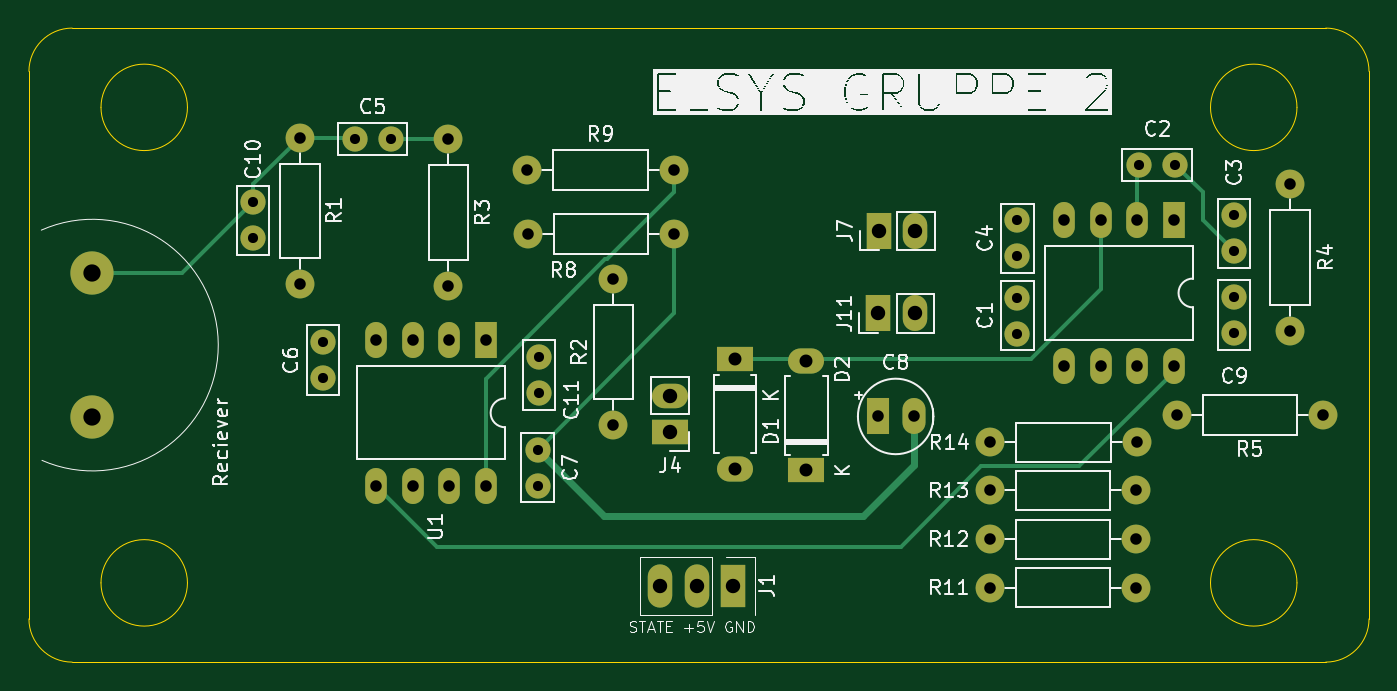
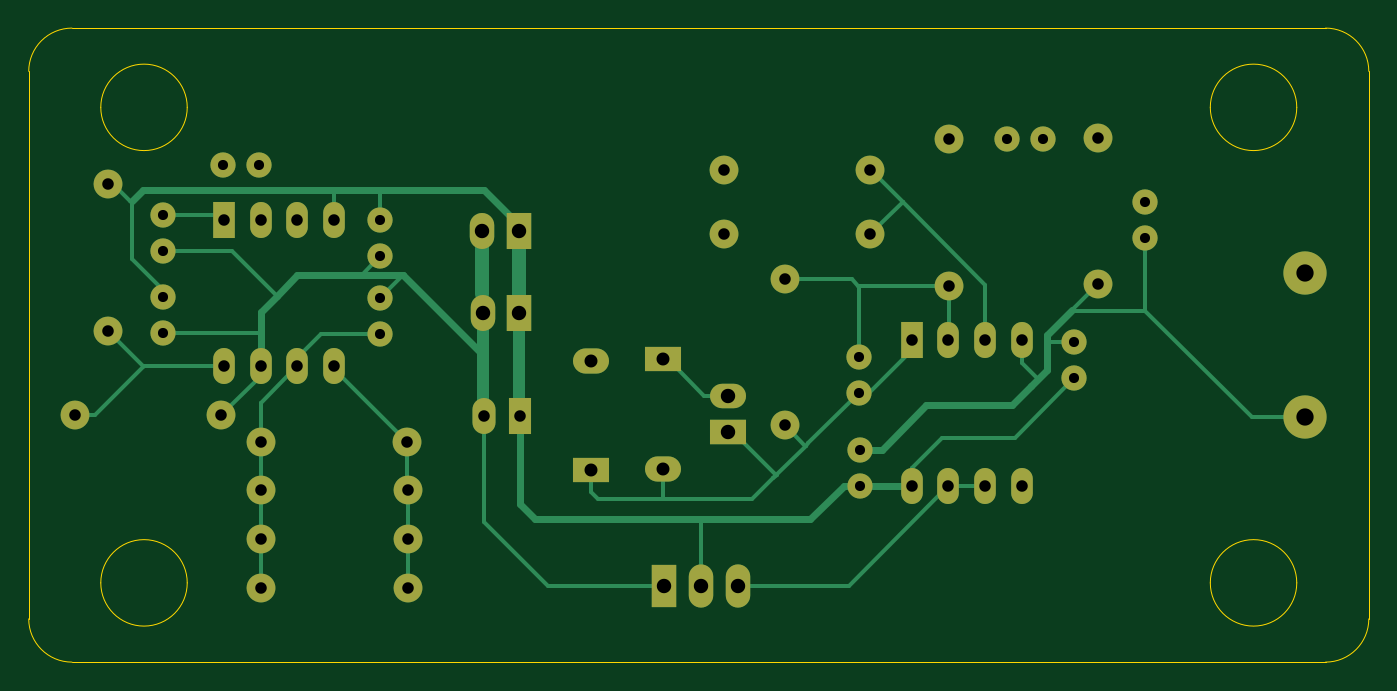
Circuit board: 11 layer files. Board 93.0 x 44.0 mm.
- bottom_copper: project git rev-B_Cu.gbl (15598 bytes)
- bottom_mask: project git rev-B_Mask.gbs (3456 bytes)
- paste: project git rev-B_Paste.gbp (458 bytes)
- bottom_silk: project git rev-B_Silkscreen.gbo (3466 bytes)
- outline: project git rev-Edge_Cuts.gm1 (1610 bytes)
- top_copper: project git rev-F_Cu.gtl (8729 bytes)
- top_mask: project git rev-F_Mask.gts (3456 bytes)
- paste: project git rev-F_Paste.gtp (458 bytes)
- top_silk: project git rev-F_Silkscreen.gto (74546 bytes)
- drill: project git rev-NPTH.drl (269 bytes)
- drill: project git rev-PTH.drl (1673 bytes)

=== bottom_copper: project git rev-B_Cu.gbl (15598 bytes, source omitted) ===
=== bottom_mask: project git rev-B_Mask.gbs ===
%TF.GenerationSoftware,KiCad,Pcbnew,9.0.0*%
%TF.CreationDate,2025-03-10T10:12:29+01:00*%
%TF.ProjectId,project git rev,70726f6a-6563-4742-9067-697420726576,rev?*%
%TF.SameCoordinates,Original*%
%TF.FileFunction,Soldermask,Bot*%
%TF.FilePolarity,Negative*%
%FSLAX46Y46*%
G04 Gerber Fmt 4.6, Leading zero omitted, Abs format (unit mm)*
G04 Created by KiCad (PCBNEW 9.0.0) date 2025-03-10 10:12:29*
%MOMM*%
%LPD*%
G01*
G04 APERTURE LIST*
%ADD10O,1.700000X3.000000*%
%ADD11R,1.700000X3.000000*%
%ADD12C,2.000000*%
%ADD13C,1.750000*%
%ADD14R,2.500000X1.750000*%
%ADD15O,2.500000X1.750000*%
%ADD16R,1.700000X2.500000*%
%ADD17O,1.700000X2.500000*%
%ADD18R,2.500000X1.700000*%
%ADD19O,2.500000X1.700000*%
%ADD20C,3.000000*%
%ADD21R,1.500000X2.500000*%
%ADD22O,1.500000X2.500000*%
%ADD23R,1.600000X2.500000*%
%ADD24O,1.600000X2.500000*%
G04 APERTURE END LIST*
D10*
%TO.C,J1*%
X154810000Y-115200000D03*
X157350000Y-115200000D03*
D11*
X159890000Y-115200000D03*
%TD*%
D12*
%TO.C,R5*%
X200800000Y-103350000D03*
X190640000Y-103350000D03*
%TD*%
D13*
%TO.C,C11*%
X146400000Y-99300000D03*
X146400000Y-101800000D03*
%TD*%
%TO.C,C9*%
X194650000Y-95150000D03*
X194650000Y-97650000D03*
%TD*%
%TO.C,C3*%
X194650000Y-92000000D03*
X194650000Y-89500000D03*
%TD*%
%TO.C,C2*%
X190550000Y-86000000D03*
X188050000Y-86000000D03*
%TD*%
D12*
%TO.C,R13*%
X187850000Y-108580000D03*
X177690000Y-108580000D03*
%TD*%
%TO.C,R1*%
X129800000Y-84100000D03*
X129800000Y-94260000D03*
%TD*%
%TO.C,R2*%
X151550000Y-104050000D03*
X151550000Y-93890000D03*
%TD*%
D14*
%TO.C,D2*%
X164950000Y-107200000D03*
D15*
X164950000Y-99580000D03*
%TD*%
D13*
%TO.C,C10*%
X126550000Y-91100000D03*
X126550000Y-88600000D03*
%TD*%
D16*
%TO.C,J7*%
X169975000Y-90575000D03*
D17*
X172515000Y-90575000D03*
%TD*%
D12*
%TO.C,R3*%
X140100000Y-84220000D03*
X140100000Y-94380000D03*
%TD*%
%TO.C,R14*%
X187880000Y-105250000D03*
X177720000Y-105250000D03*
%TD*%
D13*
%TO.C,C4*%
X179600000Y-92350000D03*
X179600000Y-89850000D03*
%TD*%
D16*
%TO.C,J11*%
X169950000Y-96300000D03*
D17*
X172490000Y-96300000D03*
%TD*%
D13*
%TO.C,C6*%
X131425000Y-100800000D03*
X131425000Y-98300000D03*
%TD*%
%TO.C,C5*%
X133600000Y-84200000D03*
X136100000Y-84200000D03*
%TD*%
D18*
%TO.C,J4*%
X155500000Y-104550000D03*
D19*
X155500000Y-102010000D03*
%TD*%
D13*
%TO.C,C1*%
X179600000Y-97700000D03*
X179600000Y-95200000D03*
%TD*%
D12*
%TO.C,R8*%
X145600000Y-90800000D03*
X155760000Y-90800000D03*
%TD*%
D20*
%TO.C,MK1*%
X115407163Y-103500000D03*
X115407163Y-93500000D03*
%TD*%
D21*
%TO.C,LM567CN1*%
X190450000Y-89800000D03*
D22*
X187910000Y-89800000D03*
X185370000Y-89800000D03*
X182830000Y-89800000D03*
X182830000Y-99960000D03*
X185370000Y-99960000D03*
X187910000Y-99960000D03*
X190450000Y-99960000D03*
%TD*%
D14*
%TO.C,D1*%
X160000000Y-99490000D03*
D15*
X160000000Y-107110000D03*
%TD*%
D21*
%TO.C,U1*%
X142710000Y-98120000D03*
D22*
X140170000Y-98120000D03*
X137630000Y-98120000D03*
X135090000Y-98120000D03*
X135090000Y-108280000D03*
X137630000Y-108280000D03*
X140170000Y-108280000D03*
X142710000Y-108280000D03*
%TD*%
D12*
%TO.C,R4*%
X198500000Y-97500000D03*
X198500000Y-87340000D03*
%TD*%
%TO.C,R12*%
X187850000Y-111980000D03*
X177690000Y-111980000D03*
%TD*%
%TO.C,R11*%
X187850000Y-115330000D03*
X177690000Y-115330000D03*
%TD*%
D13*
%TO.C,C7*%
X146300000Y-105750000D03*
X146300000Y-108250000D03*
%TD*%
D23*
%TO.C,C8*%
X169900000Y-103450000D03*
D24*
X172400000Y-103450000D03*
%TD*%
D12*
%TO.C,R9*%
X155750000Y-86350000D03*
X145590000Y-86350000D03*
%TD*%
M02*

=== paste: project git rev-B_Paste.gbp ===
%TF.GenerationSoftware,KiCad,Pcbnew,9.0.0*%
%TF.CreationDate,2025-03-10T10:12:29+01:00*%
%TF.ProjectId,project git rev,70726f6a-6563-4742-9067-697420726576,rev?*%
%TF.SameCoordinates,Original*%
%TF.FileFunction,Paste,Bot*%
%TF.FilePolarity,Positive*%
%FSLAX46Y46*%
G04 Gerber Fmt 4.6, Leading zero omitted, Abs format (unit mm)*
G04 Created by KiCad (PCBNEW 9.0.0) date 2025-03-10 10:12:29*
%MOMM*%
%LPD*%
G01*
G04 APERTURE LIST*
G04 APERTURE END LIST*
M02*

=== bottom_silk: project git rev-B_Silkscreen.gbo ===
%TF.GenerationSoftware,KiCad,Pcbnew,9.0.0*%
%TF.CreationDate,2025-03-10T10:12:29+01:00*%
%TF.ProjectId,project git rev,70726f6a-6563-4742-9067-697420726576,rev?*%
%TF.SameCoordinates,Original*%
%TF.FileFunction,Legend,Bot*%
%TF.FilePolarity,Positive*%
%FSLAX46Y46*%
G04 Gerber Fmt 4.6, Leading zero omitted, Abs format (unit mm)*
G04 Created by KiCad (PCBNEW 9.0.0) date 2025-03-10 10:12:29*
%MOMM*%
%LPD*%
G01*
G04 APERTURE LIST*
%ADD10O,1.700000X3.000000*%
%ADD11R,1.700000X3.000000*%
%ADD12C,2.000000*%
%ADD13C,1.750000*%
%ADD14R,2.500000X1.750000*%
%ADD15O,2.500000X1.750000*%
%ADD16R,1.700000X2.500000*%
%ADD17O,1.700000X2.500000*%
%ADD18R,2.500000X1.700000*%
%ADD19O,2.500000X1.700000*%
%ADD20C,3.000000*%
%ADD21R,1.500000X2.500000*%
%ADD22O,1.500000X2.500000*%
%ADD23R,1.600000X2.500000*%
%ADD24O,1.600000X2.500000*%
G04 APERTURE END LIST*
%LPC*%
D10*
%TO.C,J1*%
X154810000Y-115200000D03*
X157350000Y-115200000D03*
D11*
X159890000Y-115200000D03*
%TD*%
D12*
%TO.C,R5*%
X200800000Y-103350000D03*
X190640000Y-103350000D03*
%TD*%
D13*
%TO.C,C11*%
X146400000Y-99300000D03*
X146400000Y-101800000D03*
%TD*%
%TO.C,C9*%
X194650000Y-95150000D03*
X194650000Y-97650000D03*
%TD*%
%TO.C,C3*%
X194650000Y-92000000D03*
X194650000Y-89500000D03*
%TD*%
%TO.C,C2*%
X190550000Y-86000000D03*
X188050000Y-86000000D03*
%TD*%
D12*
%TO.C,R13*%
X187850000Y-108580000D03*
X177690000Y-108580000D03*
%TD*%
%TO.C,R1*%
X129800000Y-84100000D03*
X129800000Y-94260000D03*
%TD*%
%TO.C,R2*%
X151550000Y-104050000D03*
X151550000Y-93890000D03*
%TD*%
D14*
%TO.C,D2*%
X164950000Y-107200000D03*
D15*
X164950000Y-99580000D03*
%TD*%
D13*
%TO.C,C10*%
X126550000Y-91100000D03*
X126550000Y-88600000D03*
%TD*%
D16*
%TO.C,J7*%
X169975000Y-90575000D03*
D17*
X172515000Y-90575000D03*
%TD*%
D12*
%TO.C,R3*%
X140100000Y-84220000D03*
X140100000Y-94380000D03*
%TD*%
%TO.C,R14*%
X187880000Y-105250000D03*
X177720000Y-105250000D03*
%TD*%
D13*
%TO.C,C4*%
X179600000Y-92350000D03*
X179600000Y-89850000D03*
%TD*%
D16*
%TO.C,J11*%
X169950000Y-96300000D03*
D17*
X172490000Y-96300000D03*
%TD*%
D13*
%TO.C,C6*%
X131425000Y-100800000D03*
X131425000Y-98300000D03*
%TD*%
%TO.C,C5*%
X133600000Y-84200000D03*
X136100000Y-84200000D03*
%TD*%
D18*
%TO.C,J4*%
X155500000Y-104550000D03*
D19*
X155500000Y-102010000D03*
%TD*%
D13*
%TO.C,C1*%
X179600000Y-97700000D03*
X179600000Y-95200000D03*
%TD*%
D12*
%TO.C,R8*%
X145600000Y-90800000D03*
X155760000Y-90800000D03*
%TD*%
D20*
%TO.C,MK1*%
X115407163Y-103500000D03*
X115407163Y-93500000D03*
%TD*%
D21*
%TO.C,LM567CN1*%
X190450000Y-89800000D03*
D22*
X187910000Y-89800000D03*
X185370000Y-89800000D03*
X182830000Y-89800000D03*
X182830000Y-99960000D03*
X185370000Y-99960000D03*
X187910000Y-99960000D03*
X190450000Y-99960000D03*
%TD*%
D14*
%TO.C,D1*%
X160000000Y-99490000D03*
D15*
X160000000Y-107110000D03*
%TD*%
D21*
%TO.C,U1*%
X142710000Y-98120000D03*
D22*
X140170000Y-98120000D03*
X137630000Y-98120000D03*
X135090000Y-98120000D03*
X135090000Y-108280000D03*
X137630000Y-108280000D03*
X140170000Y-108280000D03*
X142710000Y-108280000D03*
%TD*%
D12*
%TO.C,R4*%
X198500000Y-97500000D03*
X198500000Y-87340000D03*
%TD*%
%TO.C,R12*%
X187850000Y-111980000D03*
X177690000Y-111980000D03*
%TD*%
%TO.C,R11*%
X187850000Y-115330000D03*
X177690000Y-115330000D03*
%TD*%
D13*
%TO.C,C7*%
X146300000Y-105750000D03*
X146300000Y-108250000D03*
%TD*%
D23*
%TO.C,C8*%
X169900000Y-103450000D03*
D24*
X172400000Y-103450000D03*
%TD*%
D12*
%TO.C,R9*%
X155750000Y-86350000D03*
X145590000Y-86350000D03*
%TD*%
%LPD*%
M02*

=== outline: project git rev-Edge_Cuts.gm1 ===
%TF.GenerationSoftware,KiCad,Pcbnew,9.0.0*%
%TF.CreationDate,2025-03-10T10:12:29+01:00*%
%TF.ProjectId,project git rev,70726f6a-6563-4742-9067-697420726576,rev?*%
%TF.SameCoordinates,Original*%
%TF.FileFunction,Profile,NP*%
%FSLAX46Y46*%
G04 Gerber Fmt 4.6, Leading zero omitted, Abs format (unit mm)*
G04 Created by KiCad (PCBNEW 9.0.0) date 2025-03-10 10:12:29*
%MOMM*%
%LPD*%
G01*
G04 APERTURE LIST*
%TA.AperFunction,Profile*%
%ADD10C,0.050000*%
%TD*%
G04 APERTURE END LIST*
D10*
X201000000Y-76500000D02*
X114000000Y-76500000D01*
X201000000Y-76500000D02*
G75*
G02*
X204000000Y-79500000I0J-3000000D01*
G01*
X199000000Y-115000000D02*
G75*
G02*
X193000000Y-115000000I-3000000J0D01*
G01*
X193000000Y-115000000D02*
G75*
G02*
X199000000Y-115000000I3000000J0D01*
G01*
X114000000Y-120500000D02*
G75*
G02*
X111000000Y-117500000I0J3000000D01*
G01*
X204000000Y-117500000D02*
X204000000Y-79500000D01*
X199000000Y-82000000D02*
G75*
G02*
X193000000Y-82000000I-3000000J0D01*
G01*
X193000000Y-82000000D02*
G75*
G02*
X199000000Y-82000000I3000000J0D01*
G01*
X111000000Y-79500000D02*
X111000000Y-117500000D01*
X114000000Y-120500000D02*
X201000000Y-120500000D01*
X204000000Y-117500000D02*
G75*
G02*
X201000000Y-120500000I-3000000J0D01*
G01*
X122000000Y-115000000D02*
G75*
G02*
X116000000Y-115000000I-3000000J0D01*
G01*
X116000000Y-115000000D02*
G75*
G02*
X122000000Y-115000000I3000000J0D01*
G01*
X122000000Y-82000000D02*
G75*
G02*
X116000000Y-82000000I-3000000J0D01*
G01*
X116000000Y-82000000D02*
G75*
G02*
X122000000Y-82000000I3000000J0D01*
G01*
X111000000Y-79500000D02*
G75*
G02*
X114000000Y-76500000I3000000J0D01*
G01*
M02*

=== top_copper: project git rev-F_Cu.gtl (8729 bytes, source omitted) ===
=== top_mask: project git rev-F_Mask.gts ===
%TF.GenerationSoftware,KiCad,Pcbnew,9.0.0*%
%TF.CreationDate,2025-03-10T10:12:29+01:00*%
%TF.ProjectId,project git rev,70726f6a-6563-4742-9067-697420726576,rev?*%
%TF.SameCoordinates,Original*%
%TF.FileFunction,Soldermask,Top*%
%TF.FilePolarity,Negative*%
%FSLAX46Y46*%
G04 Gerber Fmt 4.6, Leading zero omitted, Abs format (unit mm)*
G04 Created by KiCad (PCBNEW 9.0.0) date 2025-03-10 10:12:29*
%MOMM*%
%LPD*%
G01*
G04 APERTURE LIST*
%ADD10O,1.700000X3.000000*%
%ADD11R,1.700000X3.000000*%
%ADD12C,2.000000*%
%ADD13C,1.750000*%
%ADD14R,2.500000X1.750000*%
%ADD15O,2.500000X1.750000*%
%ADD16R,1.700000X2.500000*%
%ADD17O,1.700000X2.500000*%
%ADD18R,2.500000X1.700000*%
%ADD19O,2.500000X1.700000*%
%ADD20C,3.000000*%
%ADD21R,1.500000X2.500000*%
%ADD22O,1.500000X2.500000*%
%ADD23R,1.600000X2.500000*%
%ADD24O,1.600000X2.500000*%
G04 APERTURE END LIST*
D10*
%TO.C,J1*%
X154810000Y-115200000D03*
X157350000Y-115200000D03*
D11*
X159890000Y-115200000D03*
%TD*%
D12*
%TO.C,R5*%
X200800000Y-103350000D03*
X190640000Y-103350000D03*
%TD*%
D13*
%TO.C,C11*%
X146400000Y-99300000D03*
X146400000Y-101800000D03*
%TD*%
%TO.C,C9*%
X194650000Y-95150000D03*
X194650000Y-97650000D03*
%TD*%
%TO.C,C3*%
X194650000Y-92000000D03*
X194650000Y-89500000D03*
%TD*%
%TO.C,C2*%
X190550000Y-86000000D03*
X188050000Y-86000000D03*
%TD*%
D12*
%TO.C,R13*%
X187850000Y-108580000D03*
X177690000Y-108580000D03*
%TD*%
%TO.C,R1*%
X129800000Y-84100000D03*
X129800000Y-94260000D03*
%TD*%
%TO.C,R2*%
X151550000Y-104050000D03*
X151550000Y-93890000D03*
%TD*%
D14*
%TO.C,D2*%
X164950000Y-107200000D03*
D15*
X164950000Y-99580000D03*
%TD*%
D13*
%TO.C,C10*%
X126550000Y-91100000D03*
X126550000Y-88600000D03*
%TD*%
D16*
%TO.C,J7*%
X169975000Y-90575000D03*
D17*
X172515000Y-90575000D03*
%TD*%
D12*
%TO.C,R3*%
X140100000Y-84220000D03*
X140100000Y-94380000D03*
%TD*%
%TO.C,R14*%
X187880000Y-105250000D03*
X177720000Y-105250000D03*
%TD*%
D13*
%TO.C,C4*%
X179600000Y-92350000D03*
X179600000Y-89850000D03*
%TD*%
D16*
%TO.C,J11*%
X169950000Y-96300000D03*
D17*
X172490000Y-96300000D03*
%TD*%
D13*
%TO.C,C6*%
X131425000Y-100800000D03*
X131425000Y-98300000D03*
%TD*%
%TO.C,C5*%
X133600000Y-84200000D03*
X136100000Y-84200000D03*
%TD*%
D18*
%TO.C,J4*%
X155500000Y-104550000D03*
D19*
X155500000Y-102010000D03*
%TD*%
D13*
%TO.C,C1*%
X179600000Y-97700000D03*
X179600000Y-95200000D03*
%TD*%
D12*
%TO.C,R8*%
X145600000Y-90800000D03*
X155760000Y-90800000D03*
%TD*%
D20*
%TO.C,MK1*%
X115407163Y-103500000D03*
X115407163Y-93500000D03*
%TD*%
D21*
%TO.C,LM567CN1*%
X190450000Y-89800000D03*
D22*
X187910000Y-89800000D03*
X185370000Y-89800000D03*
X182830000Y-89800000D03*
X182830000Y-99960000D03*
X185370000Y-99960000D03*
X187910000Y-99960000D03*
X190450000Y-99960000D03*
%TD*%
D14*
%TO.C,D1*%
X160000000Y-99490000D03*
D15*
X160000000Y-107110000D03*
%TD*%
D21*
%TO.C,U1*%
X142710000Y-98120000D03*
D22*
X140170000Y-98120000D03*
X137630000Y-98120000D03*
X135090000Y-98120000D03*
X135090000Y-108280000D03*
X137630000Y-108280000D03*
X140170000Y-108280000D03*
X142710000Y-108280000D03*
%TD*%
D12*
%TO.C,R4*%
X198500000Y-97500000D03*
X198500000Y-87340000D03*
%TD*%
%TO.C,R12*%
X187850000Y-111980000D03*
X177690000Y-111980000D03*
%TD*%
%TO.C,R11*%
X187850000Y-115330000D03*
X177690000Y-115330000D03*
%TD*%
D13*
%TO.C,C7*%
X146300000Y-105750000D03*
X146300000Y-108250000D03*
%TD*%
D23*
%TO.C,C8*%
X169900000Y-103450000D03*
D24*
X172400000Y-103450000D03*
%TD*%
D12*
%TO.C,R9*%
X155750000Y-86350000D03*
X145590000Y-86350000D03*
%TD*%
M02*

=== paste: project git rev-F_Paste.gtp ===
%TF.GenerationSoftware,KiCad,Pcbnew,9.0.0*%
%TF.CreationDate,2025-03-10T10:12:29+01:00*%
%TF.ProjectId,project git rev,70726f6a-6563-4742-9067-697420726576,rev?*%
%TF.SameCoordinates,Original*%
%TF.FileFunction,Paste,Top*%
%TF.FilePolarity,Positive*%
%FSLAX46Y46*%
G04 Gerber Fmt 4.6, Leading zero omitted, Abs format (unit mm)*
G04 Created by KiCad (PCBNEW 9.0.0) date 2025-03-10 10:12:29*
%MOMM*%
%LPD*%
G01*
G04 APERTURE LIST*
G04 APERTURE END LIST*
M02*

=== top_silk: project git rev-F_Silkscreen.gto (74546 bytes, source omitted) ===
=== drill: project git rev-NPTH.drl ===
M48
; DRILL file {KiCad 9.0.0} date 2025-03-10T10:15:26+0100
; FORMAT={-:-/ absolute / metric / decimal}
; #@! TF.CreationDate,2025-03-10T10:15:26+01:00
; #@! TF.GenerationSoftware,Kicad,Pcbnew,9.0.0
; #@! TF.FileFunction,NonPlated,1,2,NPTH
FMAT,2
METRIC
%
G90
G05
M30

=== drill: project git rev-PTH.drl ===
M48
; DRILL file {KiCad 9.0.0} date 2025-03-10T10:15:26+0100
; FORMAT={-:-/ absolute / metric / decimal}
; #@! TF.CreationDate,2025-03-10T10:15:26+01:00
; #@! TF.GenerationSoftware,Kicad,Pcbnew,9.0.0
; #@! TF.FileFunction,Plated,1,2,PTH
FMAT,2
METRIC
; #@! TA.AperFunction,Plated,PTH,ComponentDrill
T1C0.700
; #@! TA.AperFunction,Plated,PTH,ComponentDrill
T2C0.800
; #@! TA.AperFunction,Plated,PTH,ComponentDrill
T3C0.900
; #@! TA.AperFunction,Plated,PTH,ComponentDrill
T4C1.000
; #@! TA.AperFunction,Plated,PTH,ComponentDrill
T5C1.200
%
G90
G05
T1
X126.55Y-88.6
X126.55Y-91.1
X131.425Y-98.3
X131.425Y-100.8
X133.6Y-84.2
X136.1Y-84.2
X146.3Y-105.75
X146.3Y-108.25
X146.4Y-99.3
X146.4Y-101.8
X179.6Y-89.85
X179.6Y-92.35
X179.6Y-95.2
X179.6Y-97.7
X188.05Y-86.0
X190.55Y-86.0
X194.65Y-89.5
X194.65Y-92.0
X194.65Y-95.15
X194.65Y-97.65
T2
X129.8Y-84.1
X129.8Y-94.26
X135.09Y-98.12
X135.09Y-108.28
X137.63Y-98.12
X137.63Y-108.28
X140.1Y-84.22
X140.1Y-94.38
X140.17Y-98.12
X140.17Y-108.28
X142.71Y-98.12
X142.71Y-108.28
X145.59Y-86.35
X145.6Y-90.8
X151.55Y-93.89
X151.55Y-104.05
X155.75Y-86.35
X155.76Y-90.8
X169.9Y-103.45
X172.4Y-103.45
X177.69Y-108.58
X177.69Y-111.98
X177.69Y-115.33
X177.72Y-105.25
X182.83Y-89.8
X182.83Y-99.96
X185.37Y-89.8
X185.37Y-99.96
X187.85Y-108.58
X187.85Y-111.98
X187.85Y-115.33
X187.88Y-105.25
X187.91Y-89.8
X187.91Y-99.96
X190.45Y-89.8
X190.45Y-99.96
X190.64Y-103.35
X198.5Y-87.34
X198.5Y-97.5
X200.8Y-103.35
T3
X160.0Y-99.49
X160.0Y-107.11
X164.95Y-99.58
X164.95Y-107.2
T4
X154.81Y-115.2
X155.5Y-102.01
X155.5Y-104.55
X157.35Y-115.2
X159.89Y-115.2
X169.95Y-96.3
X169.975Y-90.575
X172.49Y-96.3
X172.515Y-90.575
T5
X115.407Y-93.5
X115.407Y-103.5
M30

